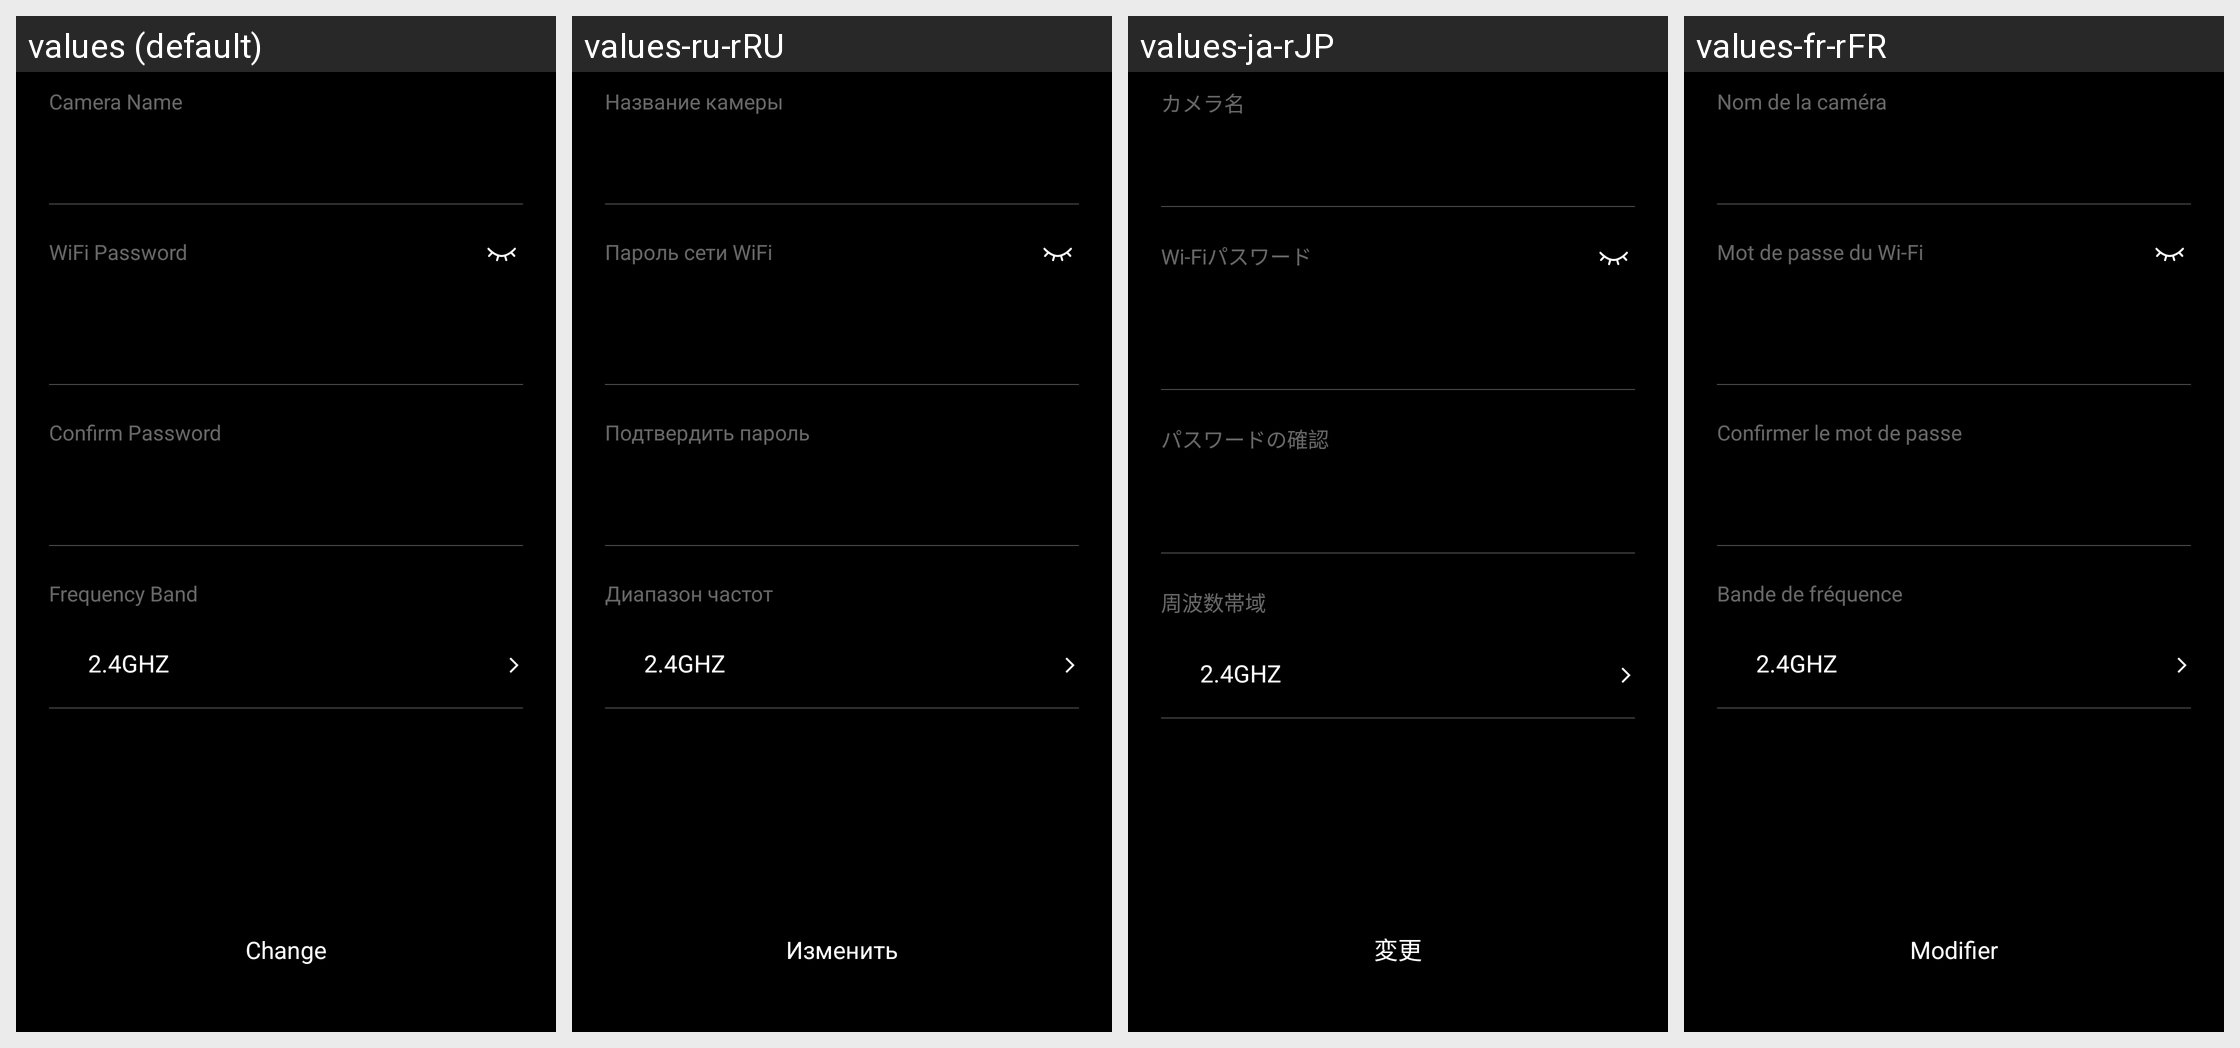

This grid shows one Android layout under several languages. Give, for every string resource on the screen, its name, the default text and each shown locale's text.
Android screen res/layout/fragment_connection_setting.xml rendered under 4 locales, left to right: values (default), values-ru-rRU, values-ja-rJP, values-fr-rFR. Device: Nexus 5 (rendered at 1080×1920; each locale shown at half size, 540×960, under a caption strip naming it); theme AppTheme.
Other locales in the repository, not shown: values-af, values-ar, values-bg, values-bn, values-bn-rBD, values-ca, values-cs, values-da, values-de, values-de-rDE, values-el, values-en-rGB, values-es, values-es-rES, values-fa, values-fi, values-fr, values-gu, values-hi, values-hr, values-hu, values-in, values-it, values-it-rIT, values-iw, values-ja, values-kn, values-ko, values-mr, values-ms, values-nb, values-nl, values-nl-rNL, values-pl, values-pt, values-pt-rPT, values-ro, values-ru, values-sk, values-sr, values-sv, values-ta, values-th, values-tl, values-tr, values-uk, values-ur, values-vi, values-zh-rCN, values-zh-rHK, values-zh-rTW.
Strings drawn on this screen, with the default value and each locale's value (text and hints the layout hard-codes, and strings that could not be matched under every locale, appear in the picture but are not listed):

setting_connection_camera_name
  values: Camera Name
  values-ru-rRU: Название камеры
  values-ja-rJP: カメラ名
  values-fr-rFR: Nom de la caméra

setting_connection_wifi_password
  values: WiFi Password
  values-ru-rRU: Пароль сети WiFi
  values-ja-rJP: Wi-Fiパスワード
  values-fr-rFR: Mot de passe du Wi-Fi

setting_connection_confirm_password
  values: Confirm Password
  values-ru-rRU: Подтвердить пароль
  values-ja-rJP: パスワードの確認
  values-fr-rFR: Confirmer le mot de passe

setting_connection_frequency_band
  values: Frequency Band
  values-ru-rRU: Диапазон частот
  values-ja-rJP: 周波数帯域
  values-fr-rFR: Bande de fréquence

setting_connection_change
  values: Change
  values-ru-rRU: Изменить
  values-ja-rJP: 変更
  values-fr-rFR: Modifier
